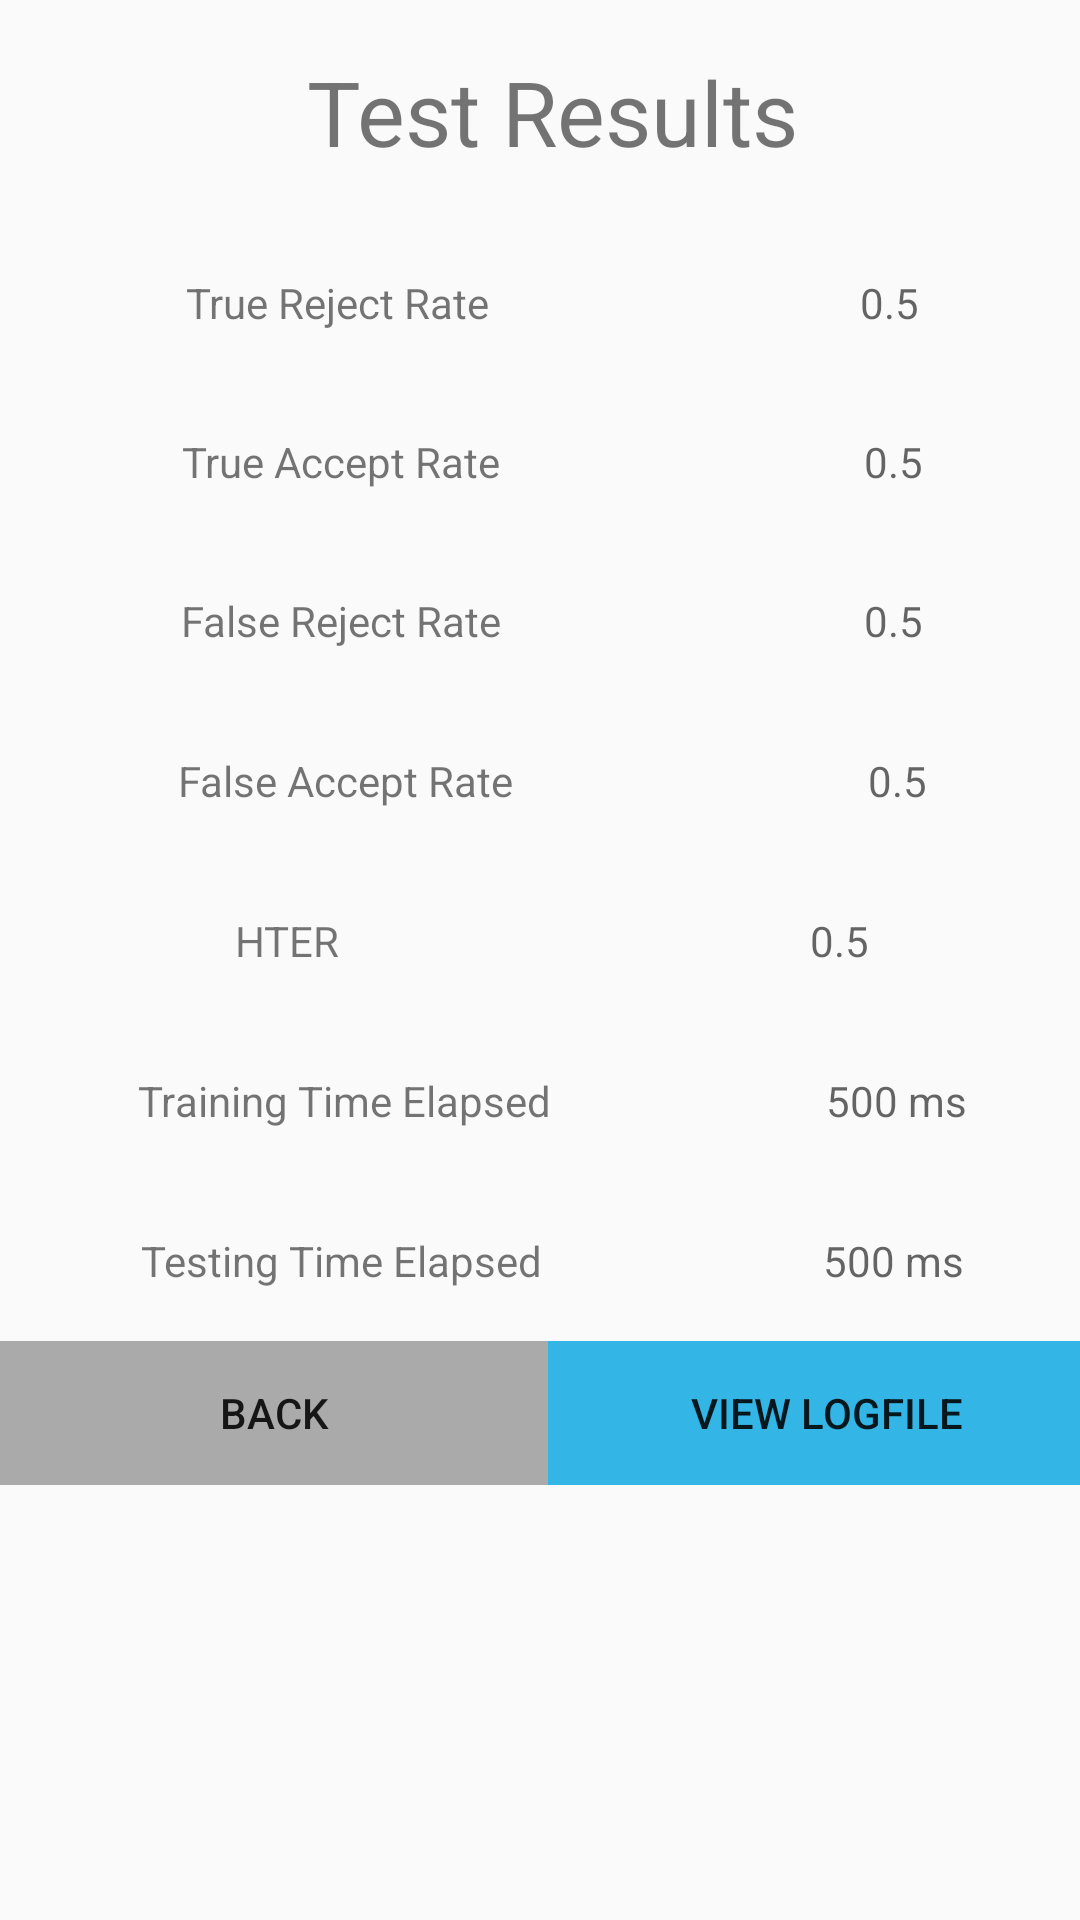

The Android layout XML behind this screen, and the referenced resources:
<!-- AndroidManifest.xml: application theme AppTheme -->
<!-- res/layout/activity_testing_data.xml -->
<?xml version="1.0" encoding="utf-8"?>
<android.support.constraint.ConstraintLayout xmlns:android="http://schemas.android.com/apk/res/android"
    xmlns:app="http://schemas.android.com/apk/res-auto"
    xmlns:tools="http://schemas.android.com/tools"
    android:layout_width="match_parent"
    android:layout_height="match_parent"
    tools:context="com.example.siddprakash.mlbenchmarkgroup26.testingData">

    <LinearLayout
        android:layout_width="368dp"
        android:layout_height="495dp"
        android:orientation="vertical"
        android:layout_alignParentTop="true"
        android:layout_alignParentLeft="true"
        android:layout_alignParentStart="true"
        tools:layout_editor_absoluteY="8dp"
        tools:layout_editor_absoluteX="8dp">

        <LinearLayout
            android:layout_width="match_parent"
            android:layout_height="wrap_content"
            android:layout_alignParentTop="true"
            android:layout_centerHorizontal="true"
            android:layout_weight=".02"
            android:orientation="horizontal">
            <TextView
                android:layout_width="wrap_content"
                android:layout_height="match_parent"
                android:layout_weight=".5"
                android:gravity="center"
                android:text="Test Results"
                android:textSize="30sp"
                />

        </LinearLayout>

        <LinearLayout
            android:layout_width="match_parent"
            android:layout_height="wrap_content"
            android:layout_alignParentTop="true"
            android:layout_centerHorizontal="true"
            android:layout_weight=".02"
            android:orientation="horizontal">
            <TextView
                android:id="@+id/trr_label"
                android:layout_width="wrap_content"
                android:layout_height="match_parent"
                android:layout_weight=".5"
                android:gravity="center"
                android:text="True Reject Rate"

                />
            <TextView
                android:id="@+id/trr"
                android:layout_width="wrap_content"
                android:layout_height="match_parent"
                android:layout_weight=".5"
                android:gravity="center"
                android:hint="0.5"

                />
        </LinearLayout>

        <LinearLayout
            android:layout_width="match_parent"
            android:layout_height="wrap_content"
            android:layout_alignParentTop="true"
            android:layout_centerHorizontal="true"
            android:layout_weight=".02"
            android:orientation="horizontal">
            <TextView
                android:id="@+id/tar_label"
                android:layout_width="wrap_content"
                android:layout_height="match_parent"
                android:layout_weight=".5"
                android:gravity="center"
                android:text="True Accept Rate"

                />
            <TextView
                android:id="@+id/tar"
                android:layout_width="wrap_content"
                android:layout_height="match_parent"
                android:layout_weight=".5"
                android:gravity="center"
                android:hint="0.5"

                />
        </LinearLayout>

        <LinearLayout
            android:layout_width="match_parent"
            android:layout_height="wrap_content"
            android:layout_alignParentTop="true"
            android:layout_centerHorizontal="true"
            android:layout_weight=".02"
            android:orientation="horizontal">
            <TextView
                android:id="@+id/frr_label"
                android:layout_width="wrap_content"
                android:layout_height="match_parent"
                android:layout_weight=".5"
                android:gravity="center"
                android:text="False Reject Rate"

                />
            <TextView
                android:id="@+id/frr"
                android:layout_width="wrap_content"
                android:layout_height="match_parent"
                android:layout_weight=".5"
                android:gravity="center"
                android:hint="0.5"

                />
        </LinearLayout>

        <LinearLayout
            android:layout_width="match_parent"
            android:layout_height="wrap_content"
            android:layout_alignParentTop="true"
            android:layout_centerHorizontal="true"
            android:layout_weight=".02"
            android:orientation="horizontal">
            <TextView
                android:id="@+id/far_label"
                android:layout_width="wrap_content"
                android:layout_height="match_parent"
                android:layout_weight=".5"
                android:gravity="center"
                android:text="False Accept Rate"

                />
            <TextView
                android:id="@+id/far"
                android:layout_width="wrap_content"
                android:layout_height="match_parent"
                android:layout_weight=".5"
                android:gravity="center"
                android:hint="0.5"

                />
        </LinearLayout>

        <LinearLayout
            android:layout_width="match_parent"
            android:layout_height="wrap_content"
            android:layout_alignParentTop="true"
            android:layout_centerHorizontal="true"
            android:layout_weight=".02"
            android:orientation="horizontal">
            <TextView
                android:id="@+id/hter_label"
                android:layout_width="wrap_content"
                android:layout_height="match_parent"
                android:layout_weight=".5"
                android:gravity="center"
                android:text="HTER"

                />
            <TextView
                android:id="@+id/hter"
                android:layout_width="wrap_content"
                android:layout_height="match_parent"
                android:layout_weight=".5"
                android:gravity="center"
                android:hint="0.5"

                />
        </LinearLayout>

        <LinearLayout
            android:layout_width="match_parent"
            android:layout_height="wrap_content"
            android:layout_alignParentTop="true"
            android:layout_centerHorizontal="true"
            android:layout_weight=".02"
            android:orientation="horizontal">
            <TextView
                android:id="@+id/train_time_label"
                android:layout_width="wrap_content"
                android:layout_height="match_parent"
                android:layout_weight=".5"
                android:gravity="center"
                android:text="Training Time Elapsed"

                />
            <TextView
                android:id="@+id/train_time"
                android:layout_width="wrap_content"
                android:layout_height="match_parent"
                android:layout_weight=".5"
                android:gravity="center"
                android:hint="500 ms"

                />
        </LinearLayout>

        <LinearLayout
            android:layout_width="match_parent"
            android:layout_height="wrap_content"
            android:layout_alignParentTop="true"
            android:layout_centerHorizontal="true"
            android:layout_weight=".02"
            android:orientation="horizontal">
            <TextView
                android:id="@+id/test_time_label"
                android:layout_width="wrap_content"
                android:layout_height="match_parent"
                android:layout_weight=".5"
                android:gravity="center"
                android:text="Testing Time Elapsed"

                />
            <TextView
                android:id="@+id/test_time"
                android:layout_width="wrap_content"
                android:layout_height="match_parent"
                android:layout_weight=".5"
                android:gravity="center"
                android:hint="500 ms"

                />
        </LinearLayout>


        <LinearLayout
            android:layout_width="match_parent"
            android:layout_height="wrap_content"
            android:layout_alignParentTop="true"
            android:layout_centerHorizontal="true"

            android:orientation="horizontal">

            <Button
                android:id="@+id/backbutton"
                android:layout_width="wrap_content"
                android:layout_height="wrap_content"
                android:layout_weight="0.5"
                android:background="@android:color/darker_gray"
                android:text="@string/back" />

            <Button
                android:id="@+id/testbutton"
                android:layout_width="wrap_content"
                android:layout_height="wrap_content"
                android:layout_weight="0.5"
                android:background="@android:color/holo_blue_light"
                android:text="@string/log" />

        </LinearLayout>



    </LinearLayout>
</android.support.constraint.ConstraintLayout>
<!-- resources referenced by this layout -->
<resources>
  <string name="back">Back</string>
  <string name="log">View Logfile</string>
  <style name="AppTheme" parent="Theme.AppCompat.Light.DarkActionBar">
          
          <item name="colorPrimary">@color/colorPrimary</item>
          <item name="colorPrimaryDark">@color/colorPrimaryDark</item>
          <item name="colorAccent">@color/colorAccent</item>
      </style>
  <!-- not gathered from this repository: default colours our renderer supplied (Android Studio template values) -->
  <color name="colorPrimary">#FF6200EE</color>
  <color name="colorPrimaryDark">#FF3700B3</color>
  <color name="colorAccent">#FF03DAC5</color>
</resources>
